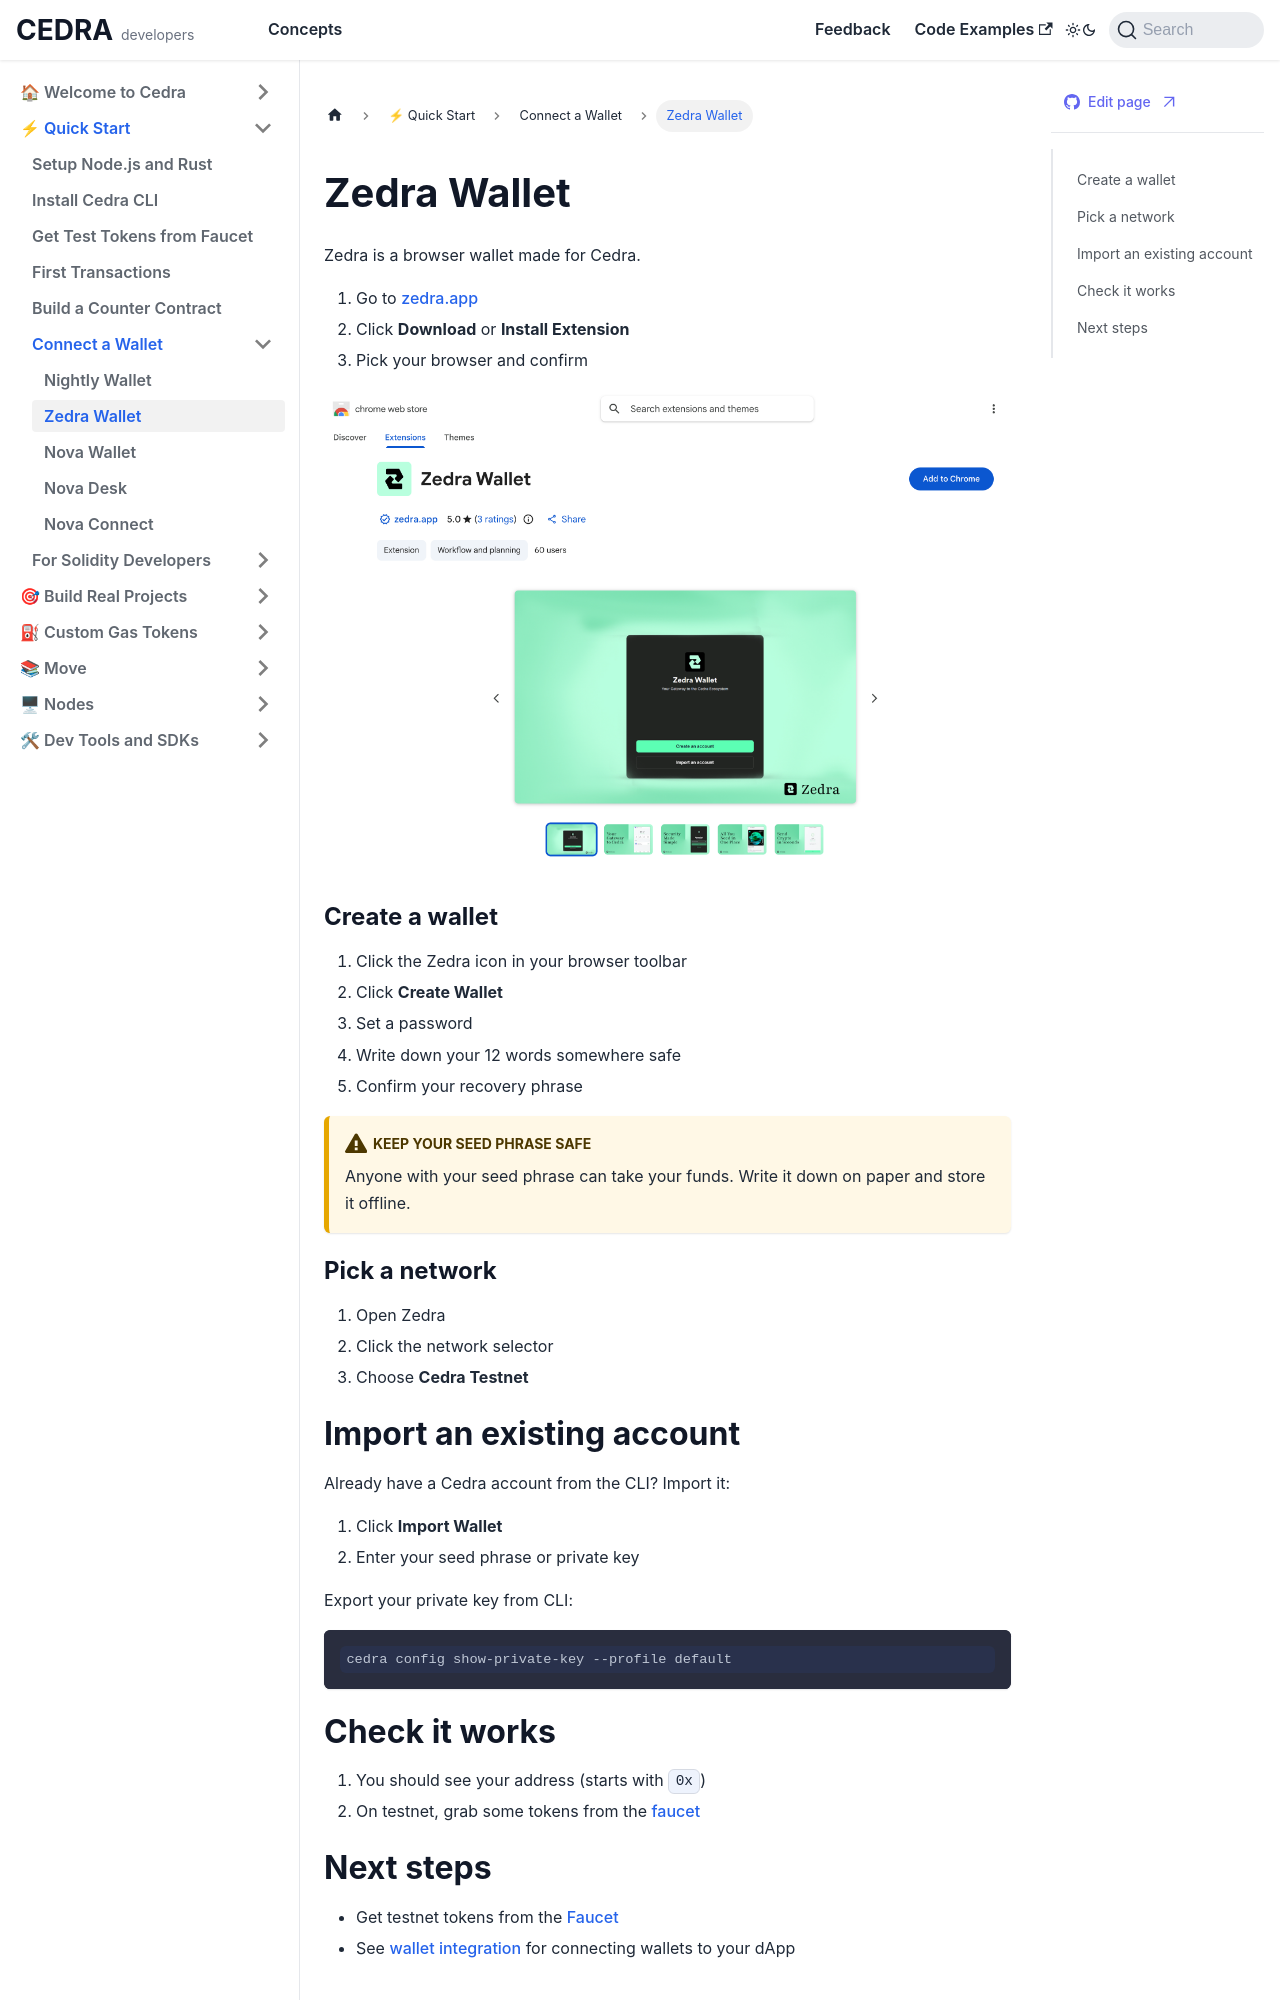

repository: cedra-labs/docs · page: getting-started/wallets/zedra.html · generator: docusaurus

# Zedra Wallet

Zedra is a browser wallet made for Cedra.

1. Go to [zedra.app](https://zedra.app)
2. Click **Download** or **Install Extension**
3. Pick your browser and confirm

![Zedra Download Page](./screenshots/zedra-download.png)

### Create a wallet

1. Click the Zedra icon in your browser toolbar
2. Click **Create Wallet**
3. Set a password
4. Write down your 12 words somewhere safe
5. Confirm your recovery phrase

:::warning Keep your seed phrase safe
Anyone with your seed phrase can take your funds. Write it down on paper and store it offline.
:::

### Pick a network

1. Open Zedra
2. Click the network selector
3. Choose **Cedra Testnet**

## Import an existing account

Already have a Cedra account from the CLI? Import it:

1. Click **Import Wallet**
2. Enter your seed phrase or private key

Export your private key from CLI:
```bash
cedra config show-private-key --profile default
```

## Check it works

1. You should see your address (starts with `0x`)
2. On testnet, grab some tokens from the [faucet](/getting-started/faucet)
